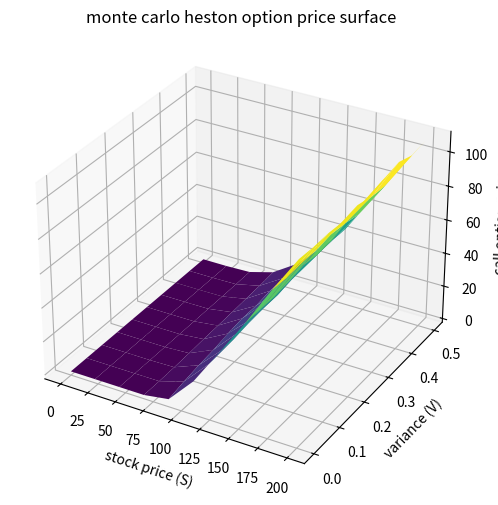

The script that saved this image:
import numpy as np
import matplotlib.pyplot as plt
from mpl_toolkits.mplot3d import Axes3D
from scipy.interpolate import RectBivariateSpline

def monte_carlo_heston_option_price(K, T, r, kappa, theta, sigma, rho, N, M, dt, S_vals, V_vals):
    # grid of initial (S, V) values
    S_grid, V_grid = np.meshgrid(S_vals, V_vals, indexing='ij')
    option_prices = np.zeros_like(S_grid)

    # run monte carlo simulations
    for i in range(len(S_vals)):
        print(f"grid {i}/{len(S_vals)} complete")

        for j in range(len(V_vals)):
            S0 = S_grid[i, j]
            V0 = V_grid[i, j]

            # generate correlated brownian motions
            dW_V = np.random.randn(M, N) * np.sqrt(dt)
            dW_S = rho * dW_V + np.sqrt(1 - rho**2) * np.random.randn(M, N) * np.sqrt(dt)

            # initialize S and V arrays
            S = np.zeros((M, N + 1))
            V = np.zeros((M, N + 1))
            S[:, 0] = S0
            V[:, 0] = V0

            # simulate paths
            for t in range(N):
                sqrt_V = np.sqrt(np.maximum(V[:, t], 0))
                V[:, t+1] = V[:, t] + kappa * (theta - V[:, t]) * dt + sigma * sqrt_V * dW_V[:, t] \
                            + 0.25 * sigma**2 * (dW_V[:, t]**2 - dt)
                V[:, t+1] = np.maximum(V[:, t+1], 0)
                S[:, t+1] = S[:, t] * np.exp((r - 0.5 * V[:, t]) * dt + sqrt_V * dW_S[:, t])

            # calculate discounted payoff
            call_payoffs = np.maximum(S[:, -1] - K, 0)
            option_prices[i, j] = np.exp(-r * T) * np.mean(call_payoffs)

    return S_grid, V_grid, option_prices

def plot_monte_carlo_surface(S_grid, V_grid, option_prices):
    # plot monte carlo price surface
    fig = plt.figure(figsize=(10, 6))
    ax = fig.add_subplot(111, projection='3d')
    ax.plot_surface(S_grid, V_grid, option_prices, cmap='viridis')
    ax.set_xlabel("stock price (S)")
    ax.set_ylabel("variance (V)")
    ax.set_zlabel("call option price")
    ax.set_title("monte carlo heston option price surface")
    plt.show()

def interpolate_price(S_vals, V_vals, option_prices, S0, V0):
    # interpolate price at specific point
    interp_func = RectBivariateSpline(S_vals, V_vals, option_prices)
    interp_price = interp_func(S0, V0)[0, 0]
    print(f"monte carlo option price at S0 ~ {S0} and V0 ~ {V0} (via spline interpolation):", interp_price)
    return interp_price

# set model parameters
K = 100      # strike price
T = 1.0      # time to maturity (years)
r = 0.05     # risk-free rate
kappa = 2.0  # mean reversion speed
theta = 0.04 # long-run variance
sigma = 0.3  # volatility of volatility
rho = -0.7   # correlation between stock and variance
N = 150      # number of time steps
M = 3000     # number of monte carlo paths
dt = T / N

# create grid of (S0, V0) values
S_vals = np.linspace(0, 200, 10)
V_vals = np.linspace(0, 0.5, 10)

# run monte carlo simulations
S_grid, V_grid, option_prices = monte_carlo_heston_option_price(K, T, r, kappa, theta, sigma, rho, N, M, dt, S_vals, V_vals)

# plot monte carlo price surface
plot_monte_carlo_surface(S_grid, V_grid, option_prices)

# interpolate price at specific point
interp_price = interpolate_price(S_vals, V_vals, option_prices, 100.0, 0.04)
